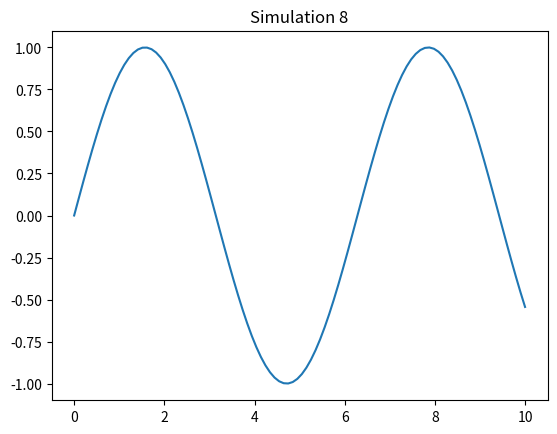

This chart was generated by the following Python code:
import numpy as np
import matplotlib.pyplot as plt

def sim_8():
    x = np.linspace(0, 10, 100)
    y = np.sin(x)
    plt.plot(x, y)
    plt.title('Simulation 8')
    plt.show()

if __name__ == '__main__':
    sim_8()
